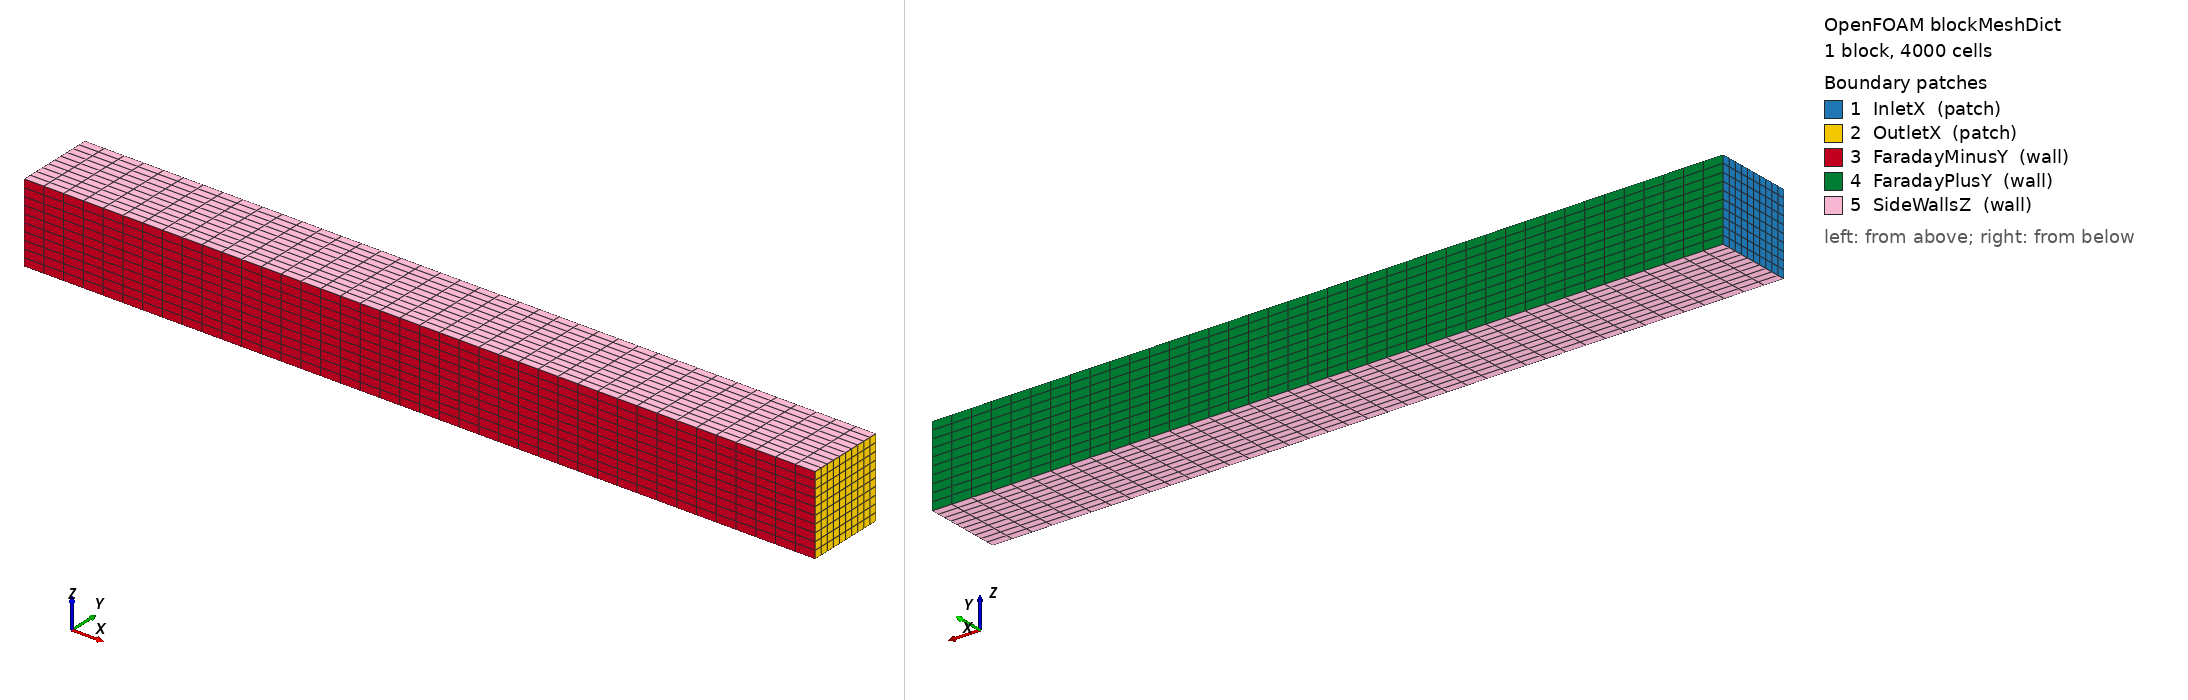

OpenFOAM case: the mesh blockMesh builds from blockMeshDict, 1 block(s), 4000 cells. Boundary patches (legend numbers): 1 InletX (patch), 2 OutletX (patch), 3 FaradayMinusY (wall), 4 FaradayPlusY (wall), 5 SideWallsZ (wall). Left view from above one corner, right view from below the opposite corner. Boundary conditions: 6 field file(s) under 0/; 5 of 5 drawn patches have an entry in a shipped field file.

=== system/blockMeshDict ===
/*--------------------------------*- C++ -*----------------------------------*\
|       o          |                                                          |
|    o     o       | HELYX-OS                                                  |
|   o   O   o      | Version: v2.3.1                                           |
|    o     o       | Web:     http://www.engys.com                            |
|       o          |                                                          |
\*---------------------------------------------------------------------------*/
FoamFile
{
    version 2.0;
    format ascii;
    class dictionary;
    location system;
    object blockMeshDict;
}

convertToMeters 1;

vertices
(
    (0      0      0)   // 0
    (1.0    0      0)   // 1
    (1.0    0.1    0)   // 2
    (0      0.1    0)   // 3
    (0      0      0.1) // 4
    (1.0    0      0.1) // 5
    (1.0    0.1    0.1) // 6
    (0      0.1    0.1) // 7
);

blocks
(
    hex (0 1 2 3 4 5 6 7) (40 10 10) simpleGrading (1 1 1)
);

edges ();

boundary
(
    InletX
    {
        type patch;
        faces
        (
            (0 3 7 4)   // x = 0
        );
    }

    OutletX
    {
        type patch;
        faces
        (
            (1 2 6 5)   // x = L
        );
    }

    FaradayMinusY
    {
        type wall;
        faces
        (
            (0 1 5 4)   // y = 0
        );
    }

    FaradayPlusY
    {
        type wall;
        faces
        (
            (3 2 6 7)   // y = H
        );
    }

    SideWallsZ
    {
        type wall;
        faces
        (
            (0 1 2 3)   // z = 0
            (4 5 6 7)   // z = W
        );
    }
);

mergePatchPairs ();


=== system/controlDict ===
/*--------------------------------*- C++ -*----------------------------------*\
| =========                 |                                                 |
| \\      /  F ield         | OpenFOAM: The Open Source CFD Toolbox           |
|  \\    /   O peration     | Version:  dev                                   |
|   \\  /    A nd           | Web:      www.OpenFOAM.org                      |
|    \\/     M anipulation  |                                                 |
\*---------------------------------------------------------------------------*/
FoamFile
{
    version     2.0;
    format      ascii;
    class       dictionary;
    location    "system";
    object      controlDict;
}
// * * * * * * * * * * * * * * * * * * * * * * * * * * * * * * * * * * * * * //

application     mdhLinearHall;

startFrom       startTime;
startTime       0;

stopAt          endTime;
endTime         0.00005;

deltaT          0.1;

writeControl    timeStep;
writeInterval   1;

adjustTimeStep  yes; 

purgeWrite      0;

maxCo           0.002;
maxDeltaT       1;

functions { }


// ************************************************************************* //


=== 0/B ===
/*--------------------------------*- C++ -*----------------------------------*\
| =========                 |                                                 |
| \\      /  F ield         | OpenFOAM: The Open Source CFD Toolbox           |
|  \\    /   O peration     | Version:  6                                     |
|   \\  /    A nd           |                                                 |
|    \\/     M anipulation  |                                                 |
\*---------------------------------------------------------------------------*/

FoamFile
{
    version     2.0;
    format      ascii;
    class       volVectorField;
    location    "0";
    object      B;
}

// Magnetic flux density [Tesla]
dimensions      [1 0 -2 0 0 -1 0];

// Uniform magnetic field in +z direction
internalField   uniform (0 0 3);

// Boundary conditions, zero at boundaries
boundaryField
{
    InletX
    {
        type    zeroGradient;
    }

    OutletX
    {
        type    zeroGradient;
    }
    FaradayMinusY
    {
        type    zeroGradient;
    }

    FaradayPlusY
    {
        type    zeroGradient;
    }

    SideWallsZ
    {
        type    zeroGradient;
    }

    defaultFaces
    {
        type    zeroGradient;
    }
}


=== 0/JH ===
/*--------------------------------*- C++ -*----------------------------------*\
| =========                 |                                                 |
| \\      /  F ield         | OpenFOAM: The Open Source CFD Toolbox           |
|  \\    /   O peration     | Version:  dev                                   |
|   \\  /    A nd           | Web:      www.OpenFOAM.org                      |
|    \\/     M anipulation  |                                                 |
\*---------------------------------------------------------------------------*/
FoamFile
{
    version     2.0;
    format      ascii;
    class       volScalarField;
    location    "0";
    object      JH;
}
// * * * * * * * * * * * * * * * * * * * * * * * * * * * * * * * * * * * * * //

// Joule heating power density [W/m^3]
dimensions      [1 -1 -3 0 0 0 0];

// Start from zero; Elmer overwrites this during coupling
internalField   uniform 0;

boundaryField
{
    InletX
    {
        type            zeroGradient;
    }

    OutletX
    {
        type    zeroGradient;
    }
    FaradayMinusY
    {
        type    zeroGradient;
    }

    FaradayPlusY
    {
        type    zeroGradient;
    }

    SideWallsZ
    {
        type    zeroGradient;
    }

    defaultFaces
    {
        type    zeroGradient;
    }
}


// ************************************************************************* //




=== 0/J_dens ===
/*--------------------------------*- C++ -*----------------------------------*\
| =========                 |                                                 |
| \\      /  F ield         | OpenFOAM: The Open Source CFD Toolbox           |
|  \\    /   O peration     | Version:  dev                                   |
|   \\  /    A nd           | Web:      www.OpenFOAM.org                      |
|    \\/     M anipulation  |                                                 |
\*---------------------------------------------------------------------------*/
FoamFile
{
    version     2.0;
    format      ascii;
    class       volVectorField;
    location    "0";
    object      J_dens;
}
// * * * * * * * * * * * * * * * * * * * * * * * * * * * * * * * * * * * * * //

// Volume current desnity, J / m^2
dimensions [0 -2 0 0 0 1 0];

// Start from zero; Elmer overwrites this during coupling
internalField   uniform (0 0 0);

boundaryField
{
    InletX
    {
        type    zeroGradient;
    }

    OutletX
    {
        type    zeroGradient;
    }
    FaradayMinusY
    {
        type    zeroGradient;
    }

    FaradayPlusY
    {
        type    zeroGradient;
    }

    SideWallsZ
    {
        type    zeroGradient;
    }

    defaultFaces
    {
        type    zeroGradient;
    }
}


// ************************************************************************* //




=== 0/T ===
/*--------------------------------*- C++ -*----------------------------------*\
  Temperature field for mhdThermoInterFoam5 (argon plasma)
\*---------------------------------------------------------------------------*/

FoamFile
{
    version     2.0;
    format      ascii;
    class       volScalarField;
    location    "0";
    object      T;
}

// Temperature [K]
dimensions      [0 0 0 1 0 0 0];

internalField   uniform 500;

boundaryField
{
    InletX
    {
        type    fixedValue;
        value   uniform 2000;
    }

    OutletX
    {
        type    zeroGradient;
    }

    FaradayMinusY
    {
        type    zeroGradient;
    }

    FaradayPlusY
    {
        type    zeroGradient;
    }

    SideWallsZ
    {
        type    zeroGradient;
    }

    defaultFaces
    {
        type    zeroGradient;
    }
}


=== 0/U ===
/*--------------------------------*- C++ -*----------------------------------*\
| =========                 |                                                 |
| \\      /  F ield         | OpenFOAM: The Open Source CFD Toolbox           |
|  \\    /   O peration     | Version:  dev                                   |
|   \\  /    A nd           | Web:      www.OpenFOAM.org                      |
|    \\/     M anipulation  |                                                 |
\*---------------------------------------------------------------------------*/
FoamFile
{
    version     2.0;
    format      ascii;
    class       volVectorField;
    location    "0";
    object      U;
}
// * * * * * * * * * * * * * * * * * * * * * * * * * * * * * * * * * * * * * //

dimensions      [0 1 -1 0 0 0 0];
internalField   uniform (0 0 0);

boundaryField
{
    InletX
    {
        type fixedValue;
        value uniform (343.0 0 0);   // Mach 1
    }

    OutletX
    {
        type zeroGradient;
    }

    FaradayMinusY
    {
        type noSlip;
    }

    FaradayPlusY
    {
        type noSlip;
    }

    SideWallsZ
    {
        type noSlip;
    }

    defaultFaces
    {
        type noSlip;
    }

}



// ************************************************************************* //



=== 0/p_rgh ===
/*--------------------------------*- C++ -*----------------------------------*\
| =========                 |                                                 |
| \\      /  F ield         | OpenFOAM: The Open Source CFD Toolbox           |
|  \\    /   O peration     | Version:  dev                                   |
|   \\  /    A nd           | Web:      www.OpenFOAM.org                      |
|    \\/     M anipulation  |                                                 |
\*---------------------------------------------------------------------------*/
FoamFile
{
    version     2.0;
    format      ascii;
    class       volScalarField;
    object      p_rgh;
}
// * * * * * * * * * * * * * * * * * * * * * * * * * * * * * * * * * * * * * //

// Dynamic pressure (p - rho*g*h)
dimensions      [1 -1 -2 0 0 0 0];

internalField   uniform 0;

boundaryField
{
    InletX
    {
        type            zeroGradient;
    }

    OutletX
    {
        type            fixedValue;
        value           uniform 0;
    }
    FaradayMinusY
    {
        type    zeroGradient;
    }

    FaradayPlusY
    {
        type    zeroGradient;
    }

    SideWallsZ
    {
        type    zeroGradient;
    }

    defaultFaces
    {
        type    zeroGradient;
    }
}


// ************************************************************************* //
